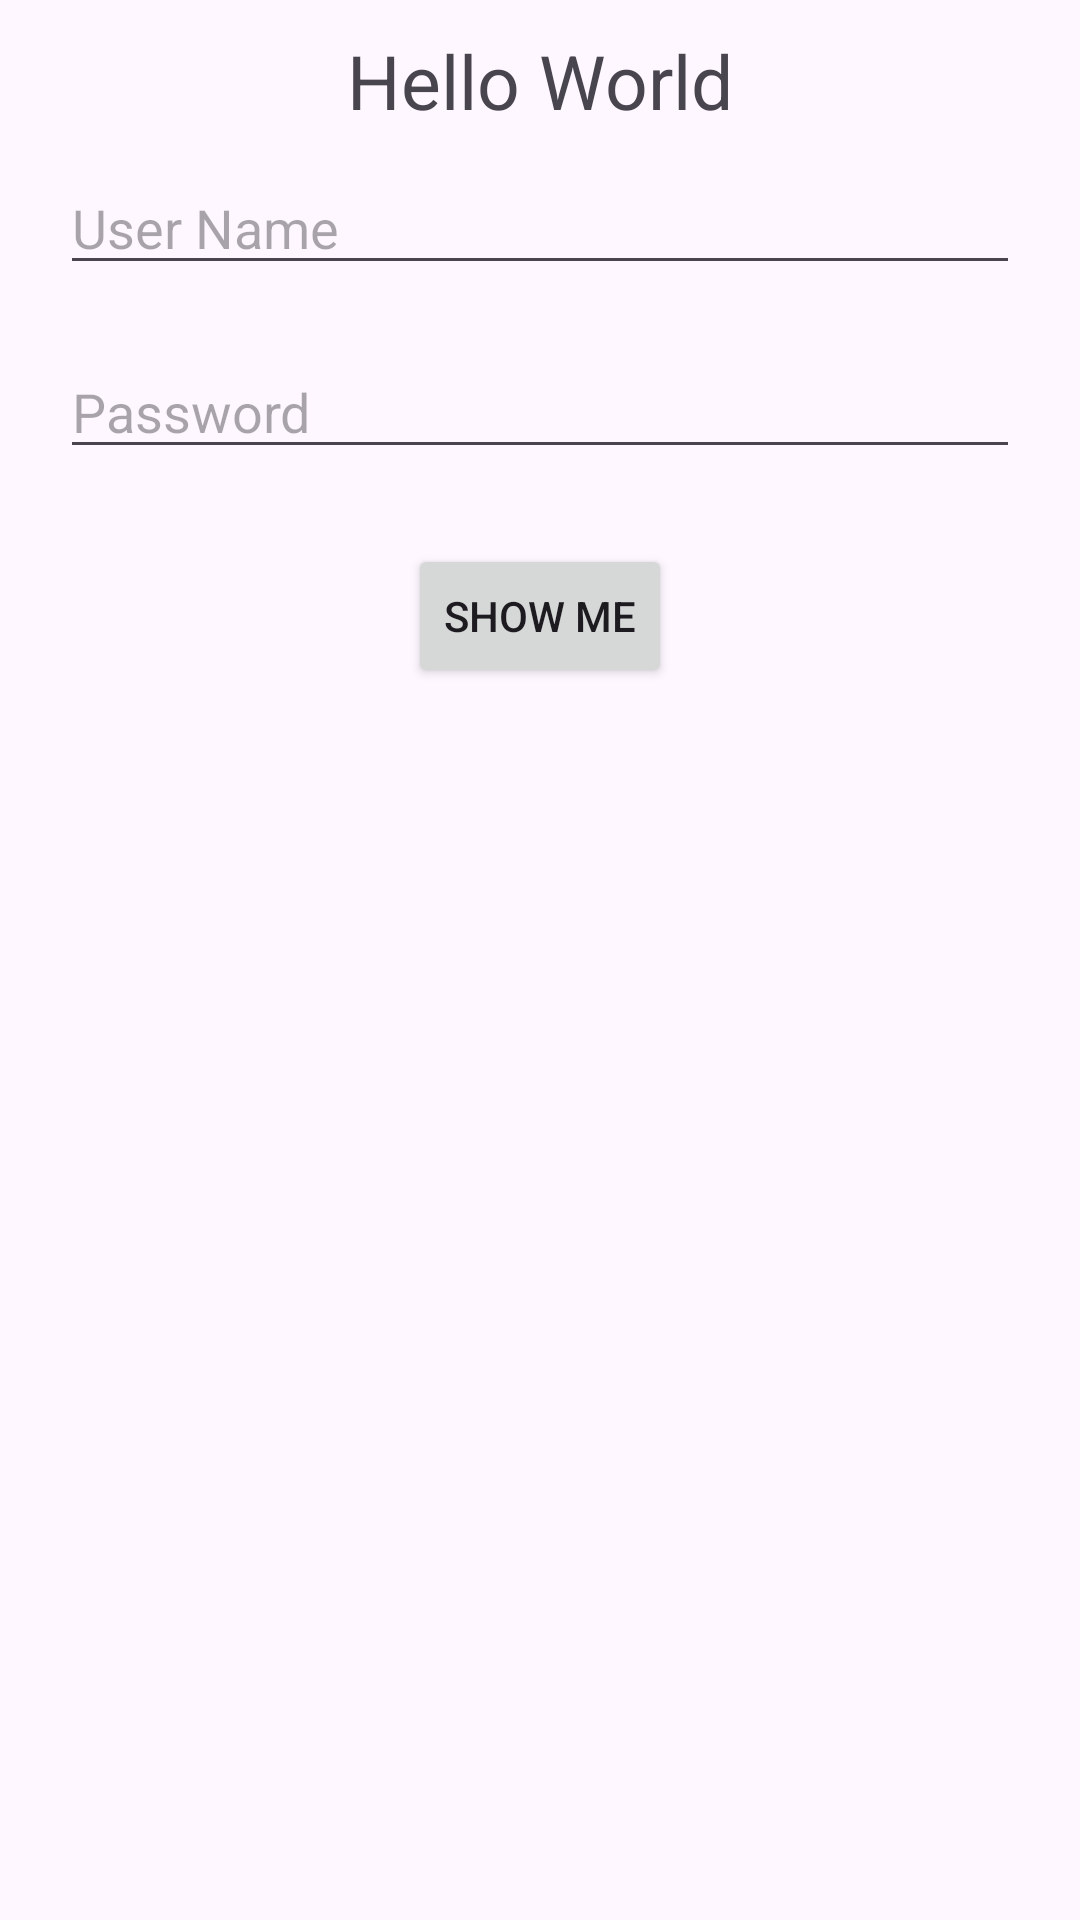

Write the Android layout XML for this screen, with the resource values it uses.
<!-- AndroidManifest.xml: application theme Theme.PracticeNewApp -->
<!-- res/layout/activity_view_demo.xml -->
<?xml version="1.0" encoding="utf-8"?>
<LinearLayout xmlns:android="http://schemas.android.com/apk/res/android"
    xmlns:app="http://schemas.android.com/apk/res-auto"
    xmlns:tools="http://schemas.android.com/tools"
    android:layout_width="match_parent"
    android:layout_height="match_parent"
    android:onClick="btnshowme"
    android:orientation="vertical"
    android:padding="10dp"
    tools:context=".ViewDemoActivity">

    <TextView
        android:id="@+id/txtTitle"
        android:layout_width="wrap_content"
        android:layout_height="wrap_content"
        android:layout_gravity="center"
        android:text="Hello World"
        android:textSize="25dp" />

    <EditText
        android:id="@+id/txtusername"
        android:layout_width="match_parent"
        android:layout_height="wrap_content"
        android:layout_margin="10dp"
        android:hint="User Name"
        android:inputType="text" />

    <EditText
        android:id="@+id/txtpass"
        android:layout_width="match_parent"
        android:layout_height="wrap_content"
        android:layout_margin="10dp"
        android:hint="Password"
        android:inputType="textPassword" />

    <Button
        android:id="@+id/btnshowme"
        android:layout_width="wrap_content"
        android:layout_height="wrap_content"
        android:layout_gravity="center"
        android:layout_marginTop="15dp"
        android:onClick="Show_Me"
        android:text="Show Me" />
</LinearLayout>
<!-- resources referenced by this layout -->
<resources>
  <style name="Theme.PracticeNewApp" parent="Base.Theme.PracticeNewApp" />
  <style name="Base.Theme.PracticeNewApp" parent="Theme.Material3.DayNight.NoActionBar">
          
          
      </style>
</resources>
